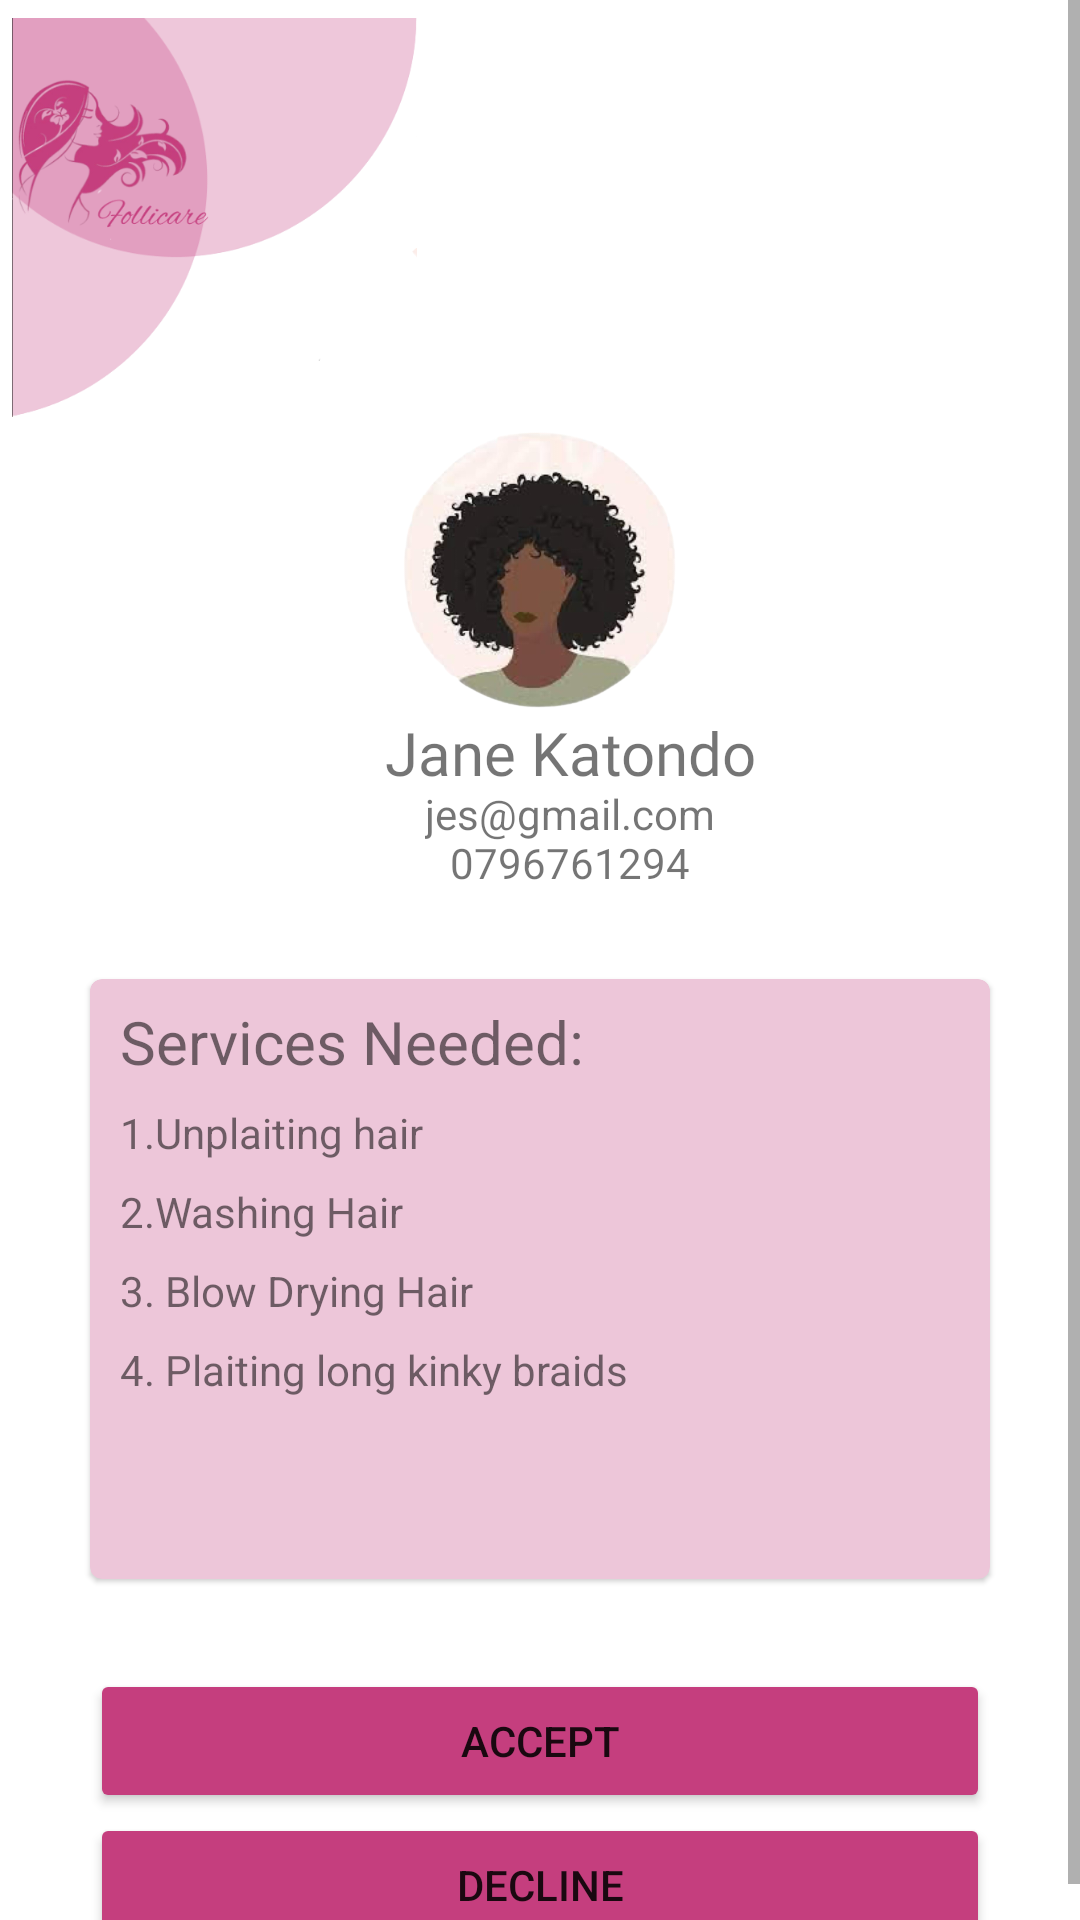

Write the Android layout XML for this screen, with the resource values it uses.
<!-- AndroidManifest.xml: application theme Theme.Group14 -->
<!-- res/layout/sneeded.xml -->
<?xml version="1.0" encoding="utf-8"?>
<ScrollView xmlns:android="http://schemas.android.com/apk/res/android"
    android:layout_width="match_parent"
    android:layout_height="match_parent"
    xmlns:app="http://schemas.android.com/apk/res-auto">
    <LinearLayout
        android:layout_width="match_parent"
        android:layout_height="match_parent"
        android:orientation="vertical">

        <LinearLayout
            android:layout_width="match_parent"
            android:layout_height="match_parent"
            android:orientation="vertical">

            <ImageView
                android:id="@+id/imageView9"
                android:layout_width="135dp"
                android:layout_height="135dp"
                android:layout_alignParentStart="true"
                android:layout_alignParentTop="true"
                android:layout_marginStart="4dp"
                android:layout_marginTop="5dp"
                app:srcCompat="@drawable/logo_light" />

            <ImageView
                android:id="@+id/profile_image"
                android:layout_width="100dp"
                android:layout_height="100dp"
                android:src="@drawable/clearprofile"
                android:textAlignment="center"
                android:layout_gravity="center"
                android:layout_centerVertical="true"
                android:layout_centerHorizontal="true"/>
            <TextView
                android:id="@+id/full_name"
                android:layout_width="wrap_content"
                android:layout_height="wrap_content"
                android:text="Jane Katondo"
                android:fontFamily="@font/aguafina_script"
                android:textSize="20sp"
                android:layout_below="@id/profile_image"
                android:layout_centerVertical="true"
                android:layout_centerHorizontal="true"
                android:includeFontPadding="false"
                android:textAlignment="center"
                android:layout_gravity="center"
                android:layout_marginLeft="10dp"/>
            <TextView
                android:id="@+id/prof_email"
                android:layout_width="wrap_content"
                android:layout_height="wrap_content"
                android:text="jes@gmail.com"
                android:textSize="14sp"
                android:includeFontPadding="false"
                android:textAlignment="center"
                android:layout_gravity="center"
                android:layout_below="@id/full_name"
                android:layout_centerHorizontal="true"
                android:layout_marginLeft="10dp"
                />
            <TextView
                android:id="@+id/prof_number"
                android:layout_width="wrap_content"
                android:layout_height="wrap_content"
                android:text="0796761294"
                android:textSize="14sp"
                android:includeFontPadding="false"
                android:textAlignment="center"
                android:layout_gravity="center"
                android:layout_below="@id/prof_email"
                android:layout_centerHorizontal="true"
                android:layout_centerVertical="true"
                android:layout_marginLeft="10dp"
                />

        </LinearLayout>
        <LinearLayout
            android:layout_width="match_parent"
            android:layout_height="wrap_content"
            android:padding="20dp">
            <com.google.android.material.card.MaterialCardView
                android:layout_width="0dp"
                android:layout_height="200dp"
                android:layout_weight="1"
                android:layout_margin="10dp"
                app:cardBackgroundColor="#edc6d9">
                <RelativeLayout
                    android:layout_width="match_parent"
                    android:layout_height="match_parent"
                    android:padding="5dp">
                    <TextView
                        android:id="@+id/title"
                        android:layout_width="wrap_content"
                        android:layout_height="wrap_content"
                        android:text="Services Needed:"
                        android:textSize="20sp"
                        android:padding="5dp"
                        android:includeFontPadding="false"/>

                    <TextView
                        android:id="@+id/text1"
                        android:layout_width="wrap_content"
                        android:layout_height="wrap_content"
                        android:includeFontPadding="false"
                        android:layout_below="@id/title"
                        android:text="1.Unplaiting hair "
                        android:padding="5dp"
                        android:textSize="14sp"/>
                    <TextView
                        android:id="@+id/text2"
                        android:layout_width="wrap_content"
                        android:layout_height="wrap_content"
                        android:includeFontPadding="false"
                        android:layout_below="@id/text1"
                        android:text="2.Washing Hair"
                        android:padding="5dp"
                        android:textSize="14sp"/>
                    <TextView
                        android:id="@+id/text3"
                        android:layout_width="wrap_content"
                        android:layout_height="wrap_content"
                        android:includeFontPadding="false"
                        android:layout_below="@id/text2"
                        android:padding="5dp"
                        android:text="3. Blow Drying Hair "
                        android:textSize="14sp"/>
                    <TextView
                        android:id="@+id/text4"
                        android:layout_width="wrap_content"
                        android:layout_height="wrap_content"
                        android:includeFontPadding="false"
                        android:layout_below="@id/text3"
                        android:padding="5dp"
                        android:text="4. Plaiting long kinky braids "
                        android:textSize="14sp"/>


                </RelativeLayout>
            </com.google.android.material.card.MaterialCardView>

        </LinearLayout>
        <LinearLayout
            android:layout_width="match_parent"
            android:layout_height="match_parent"
            android:paddingLeft="30dp"
            android:paddingRight="30dp">
            <Button
                android:layout_width="match_parent"
                android:layout_height="wrap_content"
                android:text="Accept"
                android:backgroundTint="#C53E7E">

            </Button>
        </LinearLayout>
        <LinearLayout
            android:layout_width="match_parent"
            android:layout_height="match_parent"
            android:paddingLeft="30dp"
            android:paddingRight="30dp">
            <Button
                android:layout_width="match_parent"
                android:layout_height="wrap_content"
                android:text="Decline"
                android:backgroundTint="#C53E7E">

            </Button>
        </LinearLayout>

    </LinearLayout>


</ScrollView>
<!-- resources referenced by this layout -->
<resources>
  <!-- drawable clearprofile: png bitmap (drawable, 153768 bytes) -->
  <!-- drawable logo_light: png bitmap (drawable, 61636 bytes) -->
  <style name="Theme.Group14" parent="Theme.MaterialComponents.DayNight.DarkActionBar">
          
          <item name="colorOnPrimary">@color/white</item>
          <item name="colorPrimaryDark">@color/main</item>
          <item name="colorAccent">@color/other</item>
          
          <item name="colorSecondary">@color/teal_200</item>
          <item name="colorSecondaryVariant">@color/teal_700</item>
          <item name="colorOnSecondary">@color/black</item>
          
          <item name="android:statusBarColor" tools:targetApi="l">?attr/colorPrimaryVariant</item>
          
      </style>
  <color name="white">#FFFFFFFF</color>
  <color name="main">#C53E7E</color>
  <color name="other">#DE7BA1</color>
  <color name="teal_200">#FF03DAC5</color>
  <color name="teal_700">#FF018786</color>
  <color name="black">#FF000000</color>
</resources>
